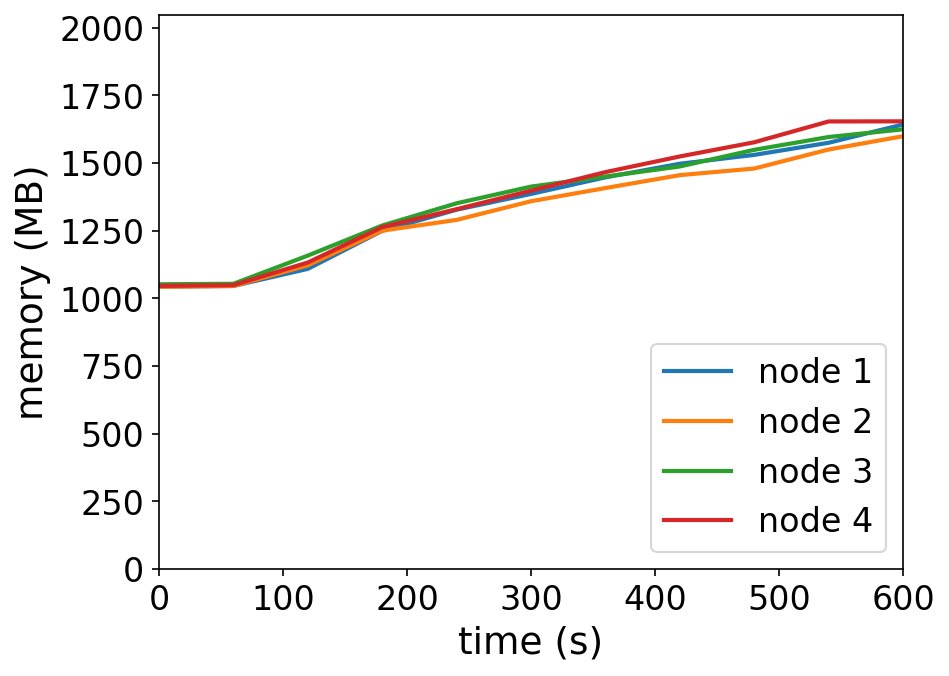

The data file committed next to this chart (first rows):
timestamp, ppgcc-m02_pod_amount, ppgcc-m02_memory, ppgcc-m02_cpu, ppgcc-m03_pod_amount, ppgcc-m03_memory, ppgcc-m03_cpu, ppgcc-m04_pod_amount, ppgcc-m04_memory, ppgcc-m04_cpu, ppgcc-m05_pod_amount, ppgcc-m05_memory, ppgcc-m05_cpu
0, 10, 1068656, 709094252, 10, 1067840, 484662618, 10, 1077380, 525872203, 10, 1071176, 812377191
60, 10, 1070900, 63301401, 10, 1070876, 59060513, 10, 1079228, 44096862, 10, 1074080, 63963580
120, 10, 1135712, 112849680, 10, 1149152, 135692216, 10, 1185884, 167885887, 10, 1159748, 146239681
180, 10, 1279592, 339649984, 10, 1280228, 339581324, 10, 1299668, 331303690, 10, 1293596, 342160312
240, 10, 1359452, 441829710, 10, 1320884, 457203386, 10, 1383752, 555177142, 10, 1361444, 567792381
300, 10, 1419116, 638774755, 10, 1391504, 641757954, 10, 1446848, 696423296, 10, 1431404, 749615290
360, 10, 1481816, 724203097, 10, 1441400, 791329422, 10, 1484864, 876730868, 10, 1501628, 898633560
420, 10, 1533296, 903550981, 10, 1490240, 937681857, 10, 1523012, 954282368, 10, 1560896, 1056831084
480, 10, 1566824, 1053894681, 10, 1515188, 1099804273, 10, 1585976, 1095293456, 10, 1614488, 1154375618
540, 10, 1612628, 1083880672, 10, 1587128, 1228117864, 10, 1634420, 1209699521, 10, 1693292, 1374867288
600, 10, 1681796, 1205311544, 10, 1637420, 1349631826, 10, 1663592, 1348190260, 10, 1693688, 1423808695
